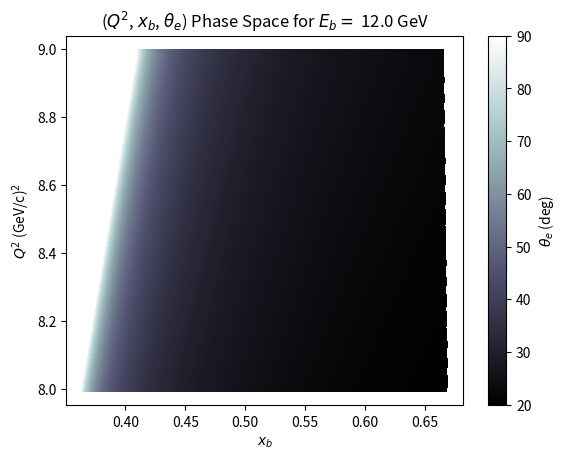
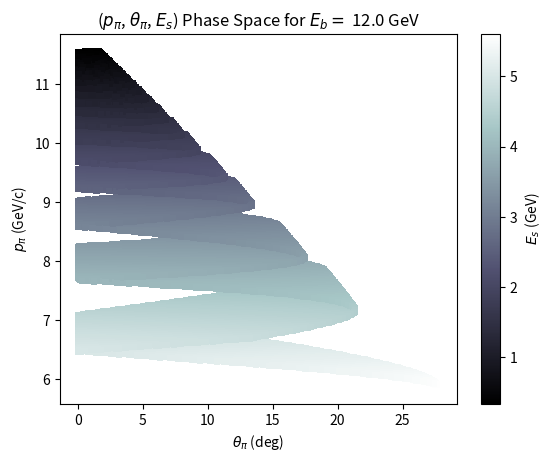
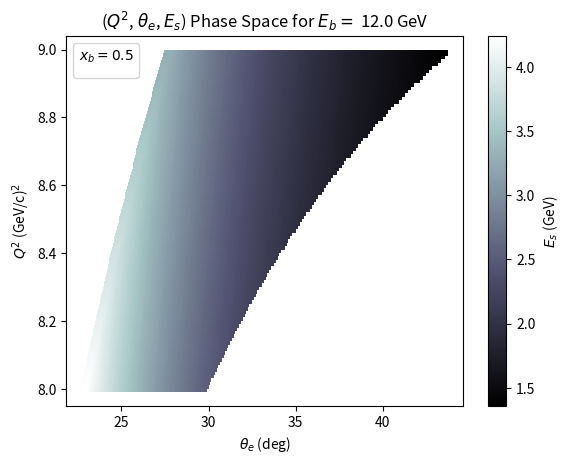
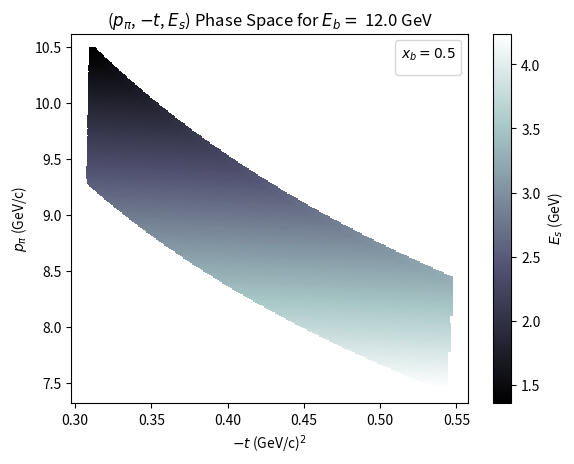
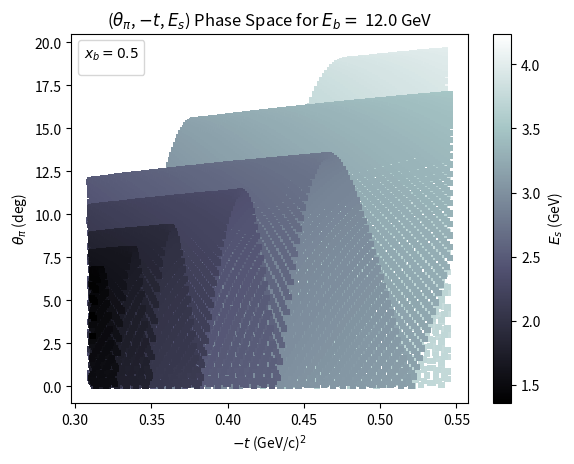
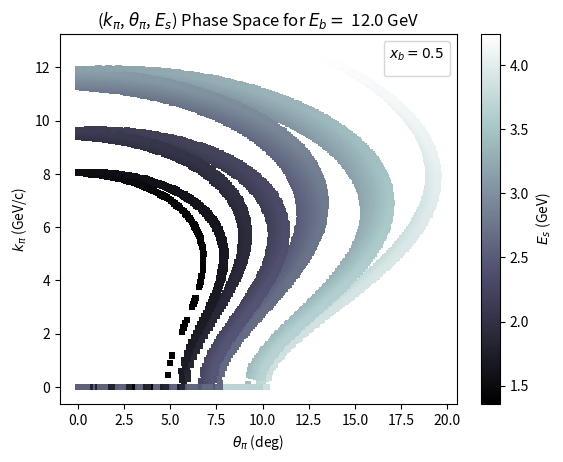
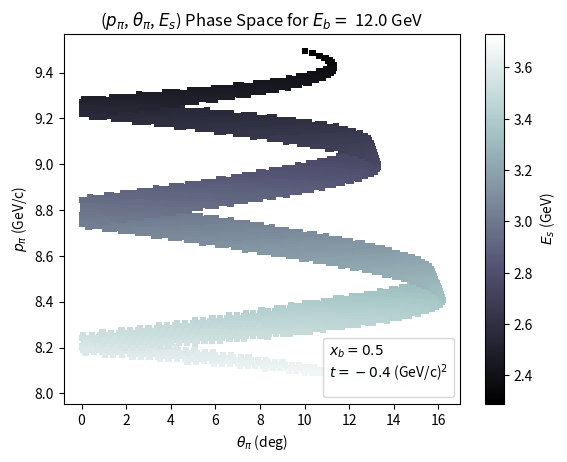
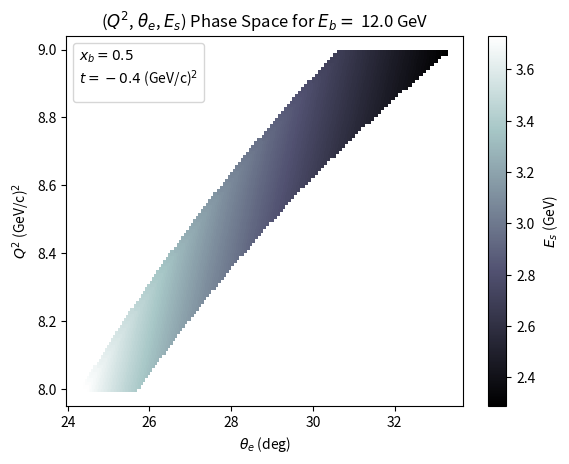
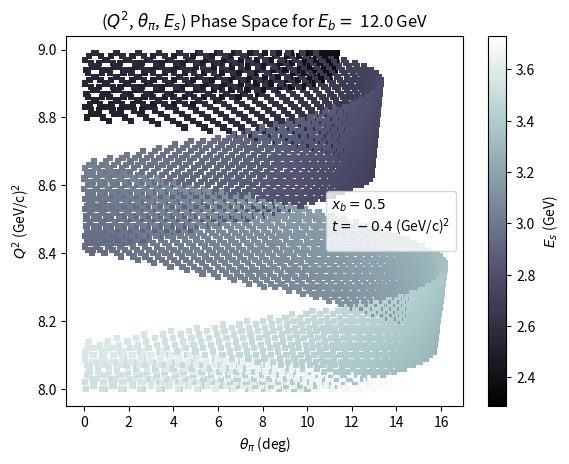

Generate these figures, in order, with matplotlib:
# -*- coding: utf-8 -*-
"""
Created on Sun Oct 26 19:31:09 2025

[redacted]
"""

import numpy as np
import matplotlib.pyplot as plt
import pandas as pd
from scipy.interpolate import griddata

plt.close('all')

# CONSTANTS

m_p  = 0.9382720813   # proton mass
m_n = 0.93956563      # neutron mass
m_pi = 0.139570611    # charged pion mass

# INPUTS

# E_beam = np.arange(10.5, 11.1, 0.1)
E_beam = np.array([12.0])
Q2 = np.arange(8.0, 9.0, 0.01)
E_prime = np.arange(0.3, E_beam[-1], 0.01)

# TEST INPUT

# E_beam = np.arange(4, 6, 0.1)
# E_beam = np.array([6.0])
# Q2 = np.arange(1, 5, 0.02)
# E_prime = np.arange(0.5, E_beam[-1], 0.01)

# VARIABLE INPUT

# DEFINITIONS

def Theta_e(q2, E_beam, Eep):
    
    denom = 4.0 * E_beam * Eep
    
    # if denom <= 0.0: return None
    
    sin2half = q2 / denom
    
    # if sin2half < 1.0 or sin2half > 0.0: return None
    
    return 2.0 * np.arcsin(np.sqrt(sin2half))

def Calc_t(Ebeam, Eprime, q2, theta_e, forward=True):
    """
    Compute the hadronic momentum transfer t for e + p -> e' + π+ + n
    using two-body exclusive kinematics.
    forward=True gives t_min (pion emitted along q-vector).
    """
    # Energy and momentum transfer
    omega = Ebeam - Eprime
    q_abs = np.sqrt(q2 + omega**2)
    
    q_par = Ebeam - Eprime*np.cos(theta_e)
    q_perp = -1*Eprime*np.sin(theta_e)
    q_abs_comp = np.sqrt(q_par**2 + q_perp**2) # 
    
    # Invariant mass of the hadronic system
    W2 = m_p**2 + 2*m_p*omega - q2
    if W2 < (m_n + m_pi)**2:
        raise ValueError("Unphysical kinematics: W too small")
    W = np.sqrt(W2)
    
    # CM pion momentum and energy
    ppi_star = np.sqrt((W2 - (m_n + m_pi)**2)*(W2 - (m_n - m_pi)**2)) / (2*W)
    Epi_star = np.sqrt(ppi_star**2 + m_pi**2)
    
    # Boost to lab frame
    beta = q_abs / (m_p + omega)
    gamma = (m_p + omega) / W
    
    # For forward pion emission (θ* = 0) → minimal |t|
    cos_theta_pq = 1.0 if forward else -1.0
    Epi_lab = gamma * (Epi_star + beta * ppi_star * cos_theta_pq)
    ppi_lab = np.sqrt(Epi_lab**2 - m_pi**2)
    
    #Pion angle
    cos_q = q_par / q_abs_comp if q_abs_comp != 0 else 1.0
    theta_pi = (np.arccos(cos_q) + np.arccos(cos_theta_pq)) * 180 / np.pi
    
    k_pi = np.sqrt(max(0.0, ppi_lab**2 + q_abs_comp**2 - 2.0 * ppi_lab * q_abs * cos_theta_pq))
    
    # Compute t (minimal value)
    t = -q2 + m_pi**2 - 2 * (omega * Epi_lab - q_abs * ppi_lab * cos_theta_pq)
    
    return t, ppi_lab, theta_pi, k_pi

def Q_squared(Ee, Eep, theta): # theta is in radians
    
    return 4*Ee*Eep*np.sin(theta/2)**2

def XBjorken(Ee, Eep, theta): # elastic (jlab)
    
    return Q_squared(Ee, Eep, theta)/(2*m_p*(Ee-Eep))

# RESULTS

results = []

q2_results = []
xb_results = []
theta_e_results = []
p_pi_results = []
theta_pi_results = []
k_pi_results = []
t_results = []

# INPUT 

Ebeam_results = []
Eprime_results = []


for Ebeam in E_beam:
    #print(Ebeam)
    for Q2_val in Q2:
        #print(Q2_val)
        for Eprime in E_prime:
            #print(Eprime)
            try:
                #print(Eprime)
                
                theta_e = Theta_e(Q2_val, Ebeam, Eprime)
                
                q2_val = Q_squared(Ebeam, Eprime, theta_e)
                
                xb_val = XBjorken(Ebeam, Eprime, theta_e)
                
                theta_e *= 180/np.pi # radians conversion
                
                t, p_pi, theta_pi, k_pi = Calc_t(Ebeam, Eprime, Q2_val, theta_e, forward=True)
                
                t *= -1
                
                if np.isnan(t): continue
                
                if np.abs(t) > 1.0: continue
                
                omega = Ebeam - Eprime
                W = np.sqrt(m_p**2 + 2*m_p*omega - Q2_val)
                
                Ebeam_results.append(Ebeam); Eprime_results.append(Eprime)
                q2_results.append(q2_val); xb_results.append(xb_val); theta_e_results.append(theta_e)
                theta_pi_results.append(theta_pi); t_results.append(t); p_pi_results.append(p_pi)
                k_pi_results.append(k_pi)
                results.append([Q2_val, t, Ebeam, theta_e, Eprime, theta_pi, p_pi, k_pi, W, xb_val])
                
            except Exception:
                continue

df = pd.DataFrame(results, columns=["Q2", "t", "Ebeam", "Theta_e", "Eprime", "Theta_p", "p_pi", "k_pi", "W", "Bjorken X"])
df.to_csv("t_scan_results.csv", index=False, float_format="%.6f")
print("Saved results to t_scan_results.csv with", len(df), "rows.")

q2_results = np.array(q2_results)
xb_results = np.array(xb_results)
theta_e_results = np.array(theta_e_results)
p_pi_results = np.array(p_pi_results)
theta_pi_results = np.array(theta_pi_results)
k_pi_results = np.array(k_pi_results)
t_results = np.array(t_results)

Ebeam_results = np.array(Ebeam_results)
Eprime_results = np.array(Eprime_results)

# PLOTTING HELPERS

def plot_contour(x, y, z, mask):
    
    x_masked = x[mask]; y_masked = y[mask]; z_masked = z[mask]
    
    x_grid = np.linspace(x_masked.min(), x_masked.max(), 200)
    y_grid = np.linspace(y_masked.min(), y_masked.max(), 200)
    X, Y = np.meshgrid(x_grid, y_grid)
    
    z_grid = griddata((x_masked, y_masked), z_masked, (X, Y), method='linear')
    
    # Plot
    plt.figure()
    plt.contourf(X, Y, z_grid, levels=50)
    
def plot_scatter(x, y, z, mask):
    
    x_masked = x[mask]; y_masked = y[mask]; z_masked = z[mask]
    
    # Plot
    #plt.figure()
    #plt.scatter(x_masked, y_masked, c=z_masked)
    
    fig, ax = plt.subplots()
    plt.scatter(x_masked, y_masked, c=z_masked, marker='s', 
                s=(450./fig.dpi)**2, edgecolors="None", cmap='bone')
    
def plot_format(xlabel, ylabel, colorbar, title):
    
    plt.xlabel(xlabel); plt.ylabel(ylabel); plt.colorbar(label=colorbar); plt.title(title)

# PLOTTING with constraints

xb_mask = (xb_results > 0) & (xb_results < 0.8)
theta_mask = (theta_e_results > 12) & (theta_e_results < 90)
xb_fixed = (xb_results > 0.45) & (xb_results < 0.55) # fixing x to be ~0.5
t_fixed = (t_results > 0.4) & (t_results < 0.45) # fixing t to be ~0.4-0.45

# Labelling Ebeam, checking if range or fixed.

Ebeam_name = E_beam[0]

if len(E_beam) != 1:
    
    Ebeam_name = [E_beam[0], E_beam[-1]]
    
label_xb = (r'$x_b = 0.5$')

label_xb_t = (r'$x_b = 0.5$' '\n' 
              r'$t = -0.4$ (GeV/c)$^2$')

# plot_contour(xb_results, q2_results, theta_e_results, xb_mask)
plot_scatter(xb_results, q2_results, theta_e_results, xb_mask & theta_mask)
plot_format(r'$x_b$', r'$Q^2$ (GeV/c)$^2$', r'$\theta_e$ (deg)', 
            fr'($Q^2$, $x_b$, $\theta_e$) Phase Space for $E_b=$ {Ebeam_name} GeV')

plot_scatter(theta_pi_results, p_pi_results, Eprime_results, xb_mask & theta_mask)
plot_format(r'$\theta_\pi$ (deg)', r'$p_\pi$ (GeV/c)', r'$E_s$ (GeV)', 
            fr'($p_\pi$, $\theta_\pi$, $E_s$) Phase Space for $E_b=$ {Ebeam_name} GeV')

plot_scatter(theta_e_results, q2_results, Eprime_results, xb_fixed & theta_mask)
plot_format(r'$\theta_e$ (deg)', r'$Q^2$ (GeV/c)$^2$', r'$E_s$ (GeV)', 
            fr'($Q^2$, $\theta_e$, $E_s$) Phase Space for $E_b=$ {Ebeam_name} GeV')
plt.legend(title=label_xb)

plot_scatter(t_results, p_pi_results, Eprime_results, xb_fixed & theta_mask)
plot_format(r'$-t$ (GeV/c)$^2$', r'$p_\pi$ (GeV/c)', r'$E_s$ (GeV)', 
            fr'($p_\pi$, $-t$, $E_s$) Phase Space for $E_b=$ {Ebeam_name} GeV')
plt.legend(title=label_xb)

plot_scatter(t_results, theta_pi_results, Eprime_results, xb_fixed & theta_mask)
plot_format(r'$-t$ (GeV/c)$^2$', r'$\theta_\pi$ (deg)', r'$E_s$ (GeV)', 
            fr'($\theta_\pi$, $-t$, $E_s$) Phase Space for $E_b=$ {Ebeam_name} GeV')
plt.legend(title=label_xb)

plot_scatter(theta_pi_results, k_pi_results, Eprime_results, xb_fixed & theta_mask)
plot_format(r'$\theta_\pi$ (deg)', r'$k_\pi$ (GeV/c)', r'$E_s$ (GeV)',
            fr'($k_\pi$, $\theta_\pi$, $E_s$) Phase Space for $E_b=$ {Ebeam_name} GeV')
plt.legend(title=label_xb)

plot_scatter(theta_pi_results, p_pi_results, Eprime_results, xb_fixed & theta_mask & t_fixed)
plot_format(r'$\theta_\pi$ (deg)', r'$p_\pi$ (GeV/c)', r'$E_s$ (GeV)', 
            fr'($p_\pi$, $\theta_\pi$, $E_s$) Phase Space for $E_b=$ {Ebeam_name} GeV')
plt.legend(title=label_xb_t)

plot_scatter(theta_e_results, q2_results, Eprime_results, xb_fixed & theta_mask & t_fixed)
plot_format(r'$\theta_e$ (deg)', r'$Q^2$ (GeV/c)$^2$', r'$E_s$ (GeV)', 
            fr'($Q^2$, $\theta_e$, $E_s$) Phase Space for $E_b=$ {Ebeam_name} GeV')
plt.legend(title=label_xb_t)

plot_scatter(theta_pi_results, q2_results, Eprime_results, xb_fixed & theta_mask & t_fixed)
plot_format(r'$\theta_\pi$ (deg)', r'$Q^2$ (GeV/c)$^2$', r'$E_s$ (GeV)', 
            fr'($Q^2$, $\theta_\pi$, $E_s$) Phase Space for $E_b=$ {Ebeam_name} GeV')
plt.legend(title=label_xb_t)

plt.show()